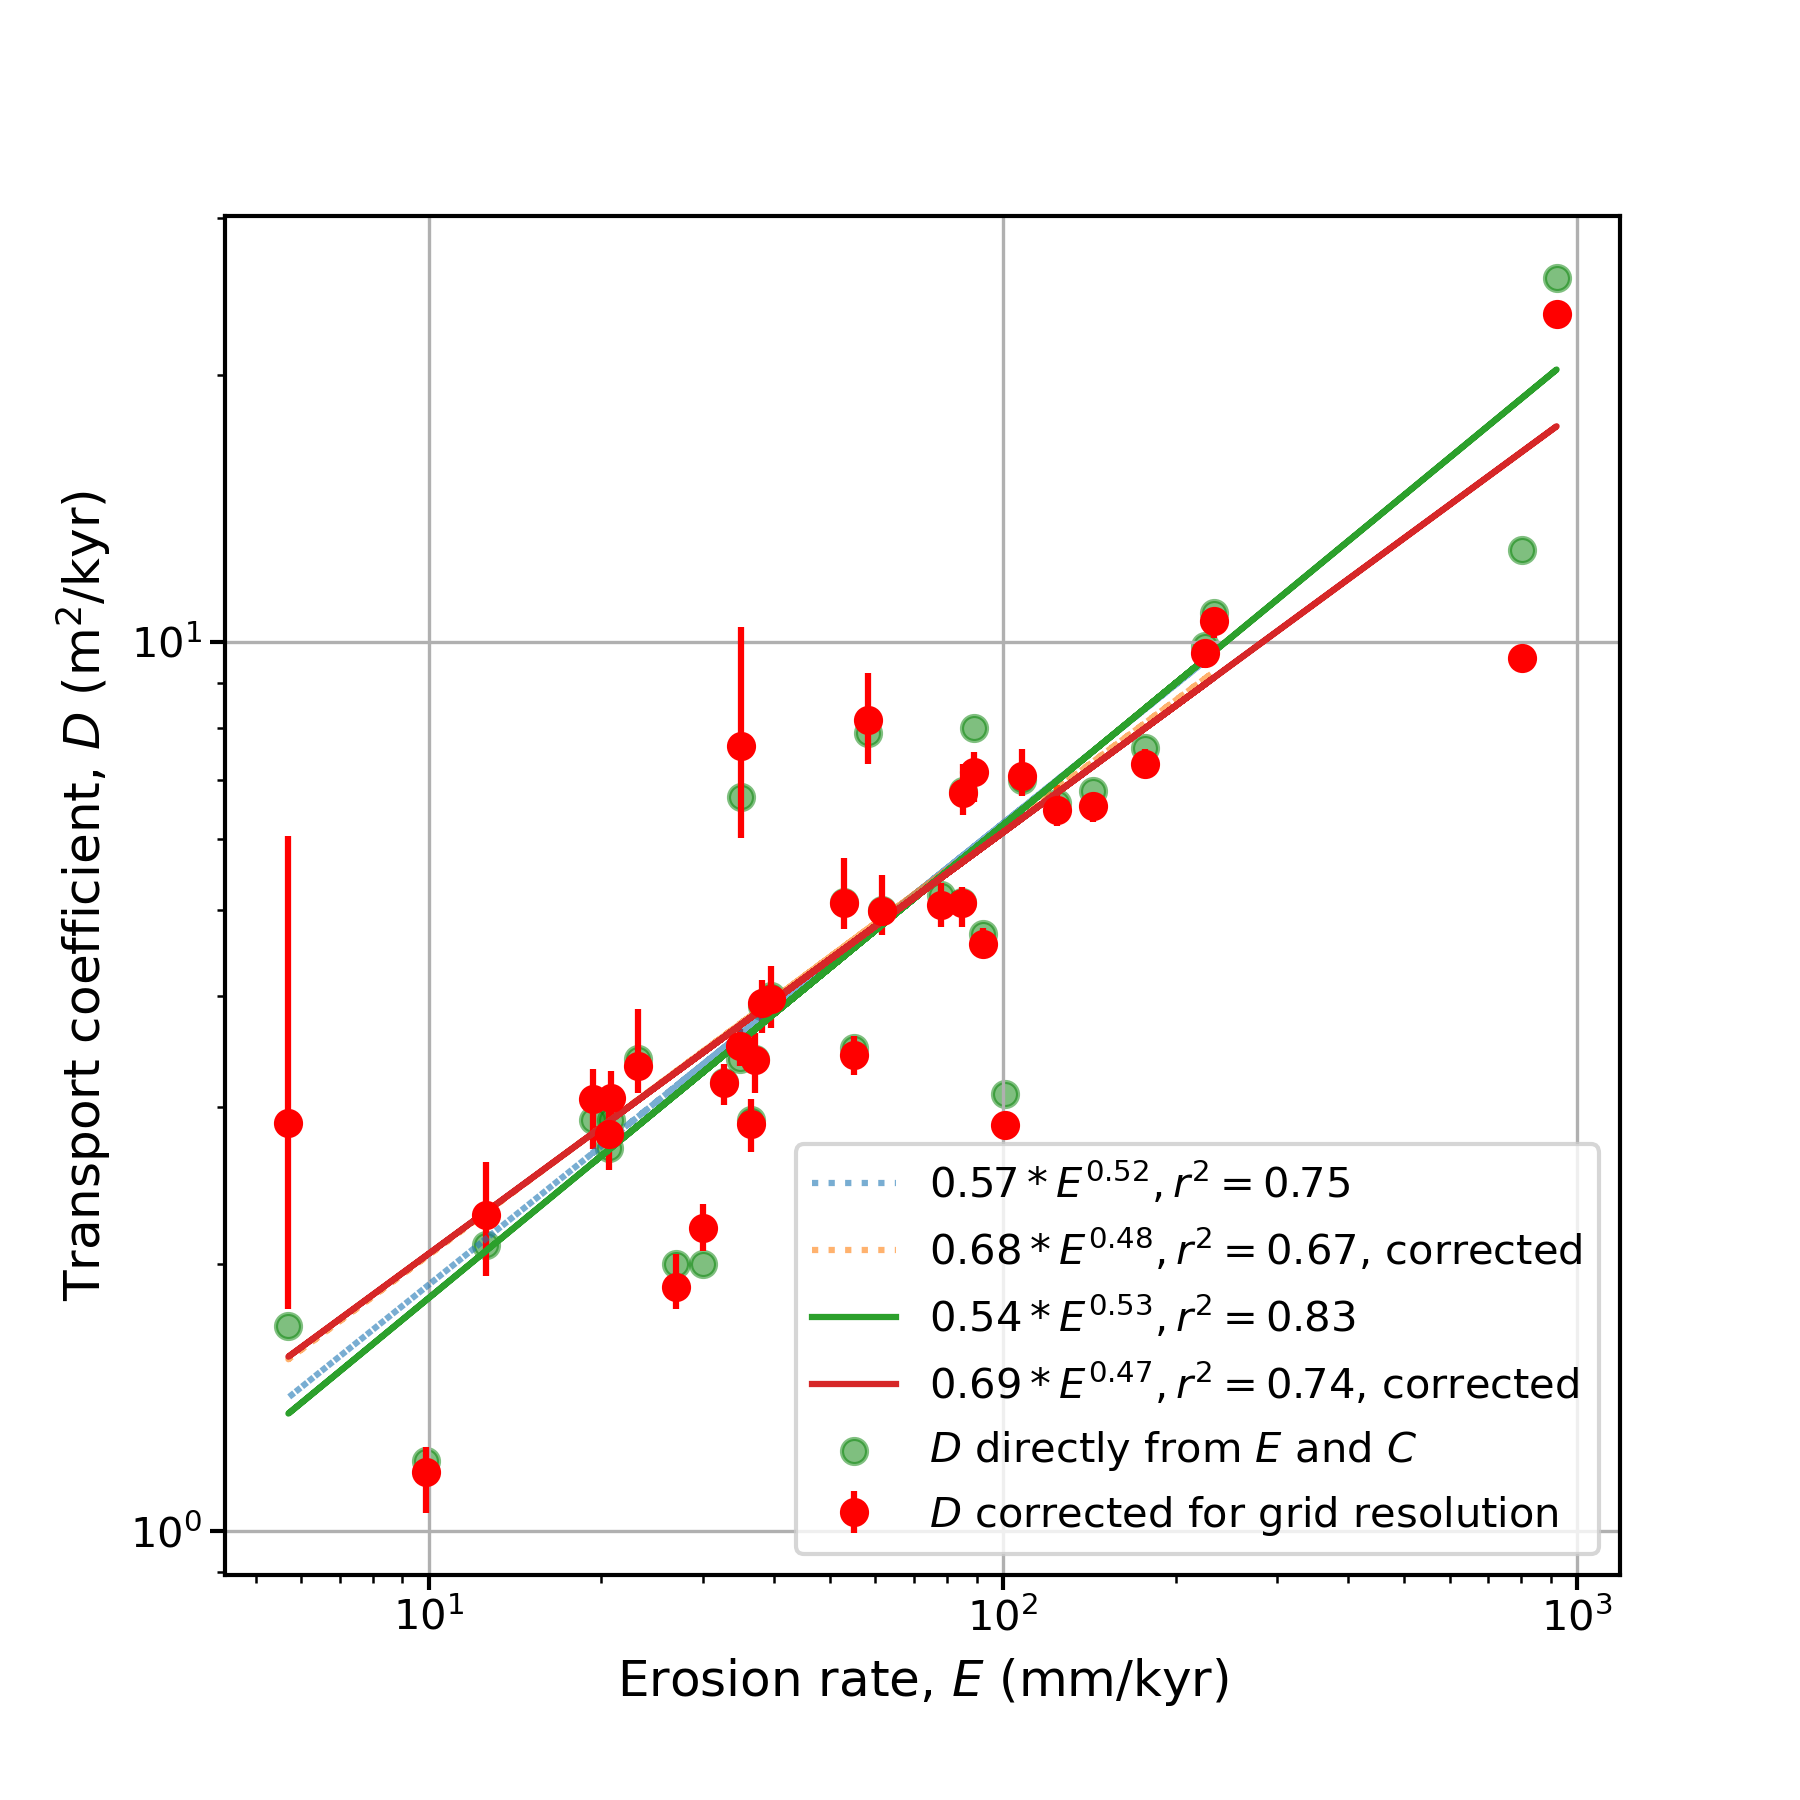

The table this chart was drawn from, first rows:
erate (mm/kyr), measured curvature (1/m), naive D (m2/kyr), minimum D (m2/kyr), 16th percentile D (m2/kyr), median D (m2/kyr), 84th percentile D (m2/kyr), maximum D (m2/kyr), 
3.650000000000000000e+01, -2.536000000000000060e-02, 2.899999999999999911e+00, 2.352085718060779929e+00, 2.673968821737396251e+00, 2.875162100494662365e+00, 3.061336933750972378e+00, 3.420436735917568249e+00
6.150000000000000000e+01, -2.469999999999999973e-02, 5.000000000000000000e+00, 4.259132211472253182e+00, 4.682072035251867881e+00, 4.988979066140992735e+00, 5.467068606557886845e+00, 6.628753743356032402e+00
8.490000000000000568e+01, -3.334000000000000158e-02, 5.099999999999999645e+00, 4.425699767571636301e+00, 4.779170115717063183e+00, 5.087149814293843164e+00, 5.310496892856960471e+00, 5.654783263502443980e+00
9.250000000000000000e+01, -3.901999999999999913e-02, 4.700000000000000178e+00, 4.227717424728796303e+00, 4.421456613659954904e+00, 4.572188979738101011e+00, 4.772855755042844983e+00, 5.007800418095579964e+00
5.500000000000000000e+01, -3.171000000000000207e-02, 3.500000000000000000e+00, 2.874947564984112081e+00, 3.259724249875692426e+00, 3.436556627810929854e+00, 3.604727544558104402e+00, 3.877724958865564897e+00
1.010000000000000000e+02, -6.501999999999999447e-02, 3.100000000000000089e+00, 2.702022825961747365e+00, 2.782984062090549937e+00, 2.865979185568543919e+00, 2.940527641133443115e+00, 3.148468116707612729e+00
3.700000000000000000e+01, -2.149999999999999828e-02, 3.399999999999999911e+00, 2.835557890327544683e+00, 3.113622137461852013e+00, 3.392787507470462760e+00, 3.635811871383923588e+00, 4.199603281100569241e+00
7.800000000000000000e+01, -3.012000000000000094e-02, 5.200000000000000178e+00, 4.344455115920698773e+00, 4.786611588010117657e+00, 5.064639937931485036e+00, 5.359763026821489973e+00, 5.761700908941225663e+00
3.500000000000000000e+01, -1.038000000000000034e-02, 6.700000000000000178e+00, 4.594957612649884560e+00, 6.019904350328109999e+00, 7.643867447710049667e+00, 1.040536534502883725e+01, 1.276119182751186187e+01
9.215000000000000000e+02, -7.159000000000000086e-02, 2.569999999999999929e+01, 2.254335209961277187e+01, 2.300109375307335213e+01, 2.338036022971165551e+01, 2.420951663726713221e+01, 2.524265287697506110e+01
8.007999999999999545e+02, -1.259599999999999886e-01, 1.269999999999999929e+01, 8.837662130145886863e+00, 9.342510466814459846e+00, 9.599977619726971056e+00, 9.754020998695803968e+00, 1.009006717902522432e+01
1.768000000000000114e+02, -4.624000000000000332e-02, 7.599999999999999645e+00, 6.951153921660709223e+00, 7.046726812916053184e+00, 7.289828572806520413e+00, 7.585959736480221594e+00, 8.309044917271910080e+00
2.249000000000000057e+02, -4.524999999999999856e-02, 9.900000000000000355e+00, 8.780453954000622119e+00, 9.347966078099522846e+00, 9.712452018694625266e+00, 1.005222896897745777e+01, 1.065762012043293083e+01
1.435000000000000000e+02, -4.243000000000000244e-02, 6.799999999999999822e+00, 5.926154100243223866e+00, 6.275311036035553514e+00, 6.545635232315686558e+00, 6.687971312454036088e+00, 6.955162139264902343e+00
2.319999999999999929e+01, -1.378000000000000058e-02, 3.399999999999999911e+00, 2.742242179414915881e+00, 3.110733217975556464e+00, 3.337710212585075276e+00, 3.863775886333959964e+00, 5.681748484147112421e+00
5.700000000000000178e+00, -6.819999999999999674e-03, 1.699999999999999956e+00, 1.166508634653215637e+00, 1.779288872245713859e+00, 2.879198564528106186e+00, 6.047014334141538328e+00, 3.906820585471876370e+02
9.900000000000000355e+00, -1.710000000000000062e-02, 1.199999999999999956e+00, 9.867519628252118258e-01, 1.047878948669811461e+00, 1.165032080676978055e+00, 1.244207233553099368e+00, 1.749919740329536344e+00
1.259999999999999964e+01, -1.221999999999999996e-02, 2.100000000000000089e+00, 1.473710447981664284e+00, 1.934782651729033631e+00, 2.265786892131905095e+00, 2.602035392467494823e+00, 3.366150352048047800e+00
3.270000000000000284e+01, -2.027999999999999942e-02, 3.200000000000000178e+00, 2.693321946039375359e+00, 3.013778734039906926e+00, 3.191238535392110443e+00, 3.351461327656245270e+00, 4.011098379674177039e+00
3.479999999999999716e+01, -2.021999999999999839e-02, 3.399999999999999911e+00, 3.067824944724251157e+00, 3.336613958267347524e+00, 3.516025215825658634e+00, 3.673791729958654884e+00, 4.422885971928284476e+00
3.810000000000000142e+01, -1.977999999999999897e-02, 3.899999999999999911e+00, 3.306302087523164790e+00, 3.631096816159927076e+00, 3.930365799435807439e+00, 4.165713294618830886e+00, 4.787343163044590177e+00
5.289999999999999858e+01, -2.065000000000000169e-02, 5.099999999999999645e+00, 4.279783393903435318e+00, 4.753153451998162637e+00, 5.087627610927213162e+00, 5.717187936666009662e+00, 6.376914064180515318e+00
3.950000000000000000e+01, -1.970999999999999835e-02, 4.000000000000000000e+00, 3.316196700071486259e+00, 3.677532767071229447e+00, 3.973306308950865340e+00, 4.327962554404018114e+00, 4.798095642701841967e+00
8.540000000000000568e+01, -2.519000000000000059e-02, 6.799999999999999822e+00, 5.880422148646772484e+00, 6.393372890403854925e+00, 6.759271605350365419e+00, 7.301355627706266560e+00, 8.033080427786220667e+00
2.080000000000000071e+01, -1.420000000000000082e-02, 2.899999999999999911e+00, 2.347420428393555358e+00, 2.806673920770258235e+00, 3.070560891502327028e+00, 3.292233955559678460e+00, 4.972668709731769887e+00
2.060000000000000142e+01, -1.498000000000000026e-02, 2.700000000000000178e+00, 2.272944456065050911e+00, 2.549855070687322200e+00, 2.799986813075625136e+00, 3.040432246872079247e+00, 3.875105433590061210e+00
1.930000000000000071e+01, -1.349000000000000025e-02, 2.899999999999999911e+00, 2.352097914513740839e+00, 2.691244261592220077e+00, 3.067408844567995008e+00, 3.308902442664662491e+00, 4.178958771356008128e+00
5.829999999999999716e+01, -1.468999999999999993e-02, 7.900000000000000355e+00, 6.124114790261783625e+00, 7.297756053413976041e+00, 8.178710276063910101e+00, 9.234906244110449691e+00, 1.439218251507536728e+01
2.335000000000000000e+02, -4.334999999999999964e-02, 1.080000000000000071e+01, 9.527330266031649231e+00, 1.010757243364193414e+01, 1.055511570895315643e+01, 1.088235086224252690e+01, 1.157535620320359904e+01
1.242000000000000028e+02, -3.747000000000000330e-02, 6.599999999999999645e+00, 5.962533015151390892e+00, 6.206551767106086359e+00, 6.478511057074928914e+00, 6.907595149732024709e+00, 7.360178372643880529e+00
2.700000000000000000e+01, -2.819999999999999937e-02, 2.000000000000000000e+00, 1.695751975478055895e+00, 1.778575228397512475e+00, 1.880606127882922918e+00, 2.049496404355355850e+00, 2.388497887348090210e+00
8.900000000000000000e+01, -2.469999999999999973e-02, 8.000000000000000000e+00, 6.299516100581939781e+00, 6.609795082758146201e+00, 7.152668533743615775e+00, 7.531644204019272593e+00, 9.035097221516144472e+00
1.080000000000000000e+02, -3.020000000000000115e-02, 7.000000000000000000e+00, 6.226617023518533856e+00, 6.722049350266524392e+00, 7.069319904850220659e+00, 7.585154205706063024e+00, 8.903216756534739318e+00
3.000000000000000000e+01, -2.690000000000000030e-02, 2.000000000000000000e+00, 1.818096089999254872e+00, 2.067478232899732316e+00, 2.192092416974077196e+00, 2.332649681742619663e+00, 2.518490030217301001e+00
